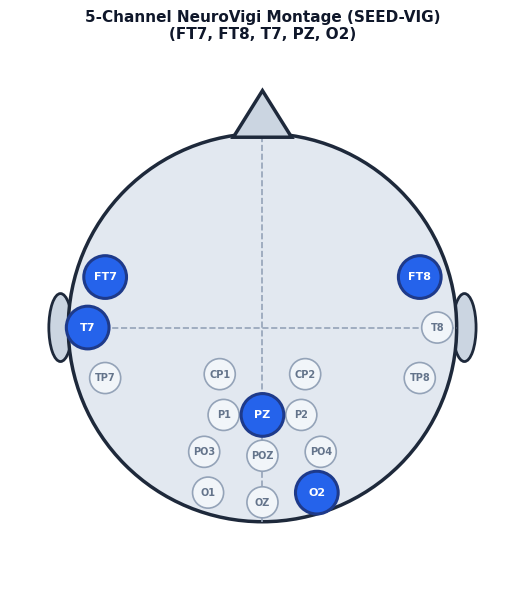

Here is the Python script that generated this plot: (Note: this script raises an exception after producing the figure.)
import matplotlib
matplotlib.use('Agg')
import matplotlib.pyplot as plt
import matplotlib.patches as patches
import numpy as np

# Set global styles
plt.rcParams['font.family'] = 'DejaVu Sans'
plt.rcParams['font.size'] = 10

# -------------------------------------------------------------
# 1. Fig Montage: 5-Channel Head Montage (FT7, FT8, T7, PZ, O2)
# -------------------------------------------------------------
def create_montage():
    fig, ax = plt.subplots(figsize=(6, 6), dpi=300)
    ax.set_xlim(-1.3, 1.3)
    ax.set_ylim(-1.3, 1.4)
    ax.set_aspect('equal')
    ax.axis('off')

    # Head outline
    head = plt.Circle((0, 0), 1.0, color='#e2e8f0', ec='#1e293b', lw=2.5, zorder=1)
    ax.add_patch(head)

    # Nose
    nose = patches.Polygon([[-0.15, 0.98], [0, 1.22], [0.15, 0.98]], closed=True,
                           fc='#cbd5e1', ec='#1e293b', lw=2.5, zorder=2)
    ax.add_patch(nose)

    # Ears
    left_ear = patches.Ellipse((-1.04, 0), 0.12, 0.35, angle=0, fc='#cbd5e1', ec='#1e293b', lw=2, zorder=0)
    right_ear = patches.Ellipse((1.04, 0), 0.12, 0.35, angle=0, fc='#cbd5e1', ec='#1e293b', lw=2, zorder=0)
    ax.add_patch(left_ear)
    ax.add_patch(right_ear)

    # 10-20 reference lines
    ax.plot([0, 0], [-1.0, 1.0], color='#94a3b8', linestyle='--', lw=1.2, zorder=1)
    ax.plot([-1.0, 1.0], [0, 0], color='#94a3b8', linestyle='--', lw=1.2, zorder=1)

    # Other non-selected scalp positions (faint)
    faint_positions = {
        # Remaining SEED-VIG channels (not used by NeuroVigi)
        'T8': (0.90, 0.0), 'TP7': (-0.81, -0.26), 'TP8': (0.81, -0.26),
        'CP1': (-0.22, -0.24), 'CP2': (0.22, -0.24),
        'P1': (-0.20, -0.45), 'P2': (0.20, -0.45),
        'PO3': (-0.30, -0.64), 'POZ': (0.0, -0.66), 'PO4': (0.30, -0.64),
        'O1': (-0.28, -0.85), 'OZ': (0.0, -0.90),
    }
    for name, (x, y) in faint_positions.items():
        circ = plt.Circle((x, y), 0.08, color='#f1f5f9', ec='#94a3b8', lw=1.2, zorder=3)
        ax.add_patch(circ)
        ax.text(x, y, name, color='#64748b', ha='center', va='center', fontsize=7, fontweight='bold', zorder=4)

    # 5 NeuroVigi channels actually used (SEED-VIG indices 0, 1, 2, 9, 16)
    active_positions = {
        'FT7': (-0.81, 0.26),
        'FT8': (0.81, 0.26),
        'T7':  (-0.90, 0.0),
        'PZ':  (0.0, -0.45),
        'O2':  (0.28, -0.85),
    }

    for name, (x, y) in active_positions.items():
        circ = plt.Circle((x, y), 0.11, color='#2563eb', ec='#1e3a8a', lw=2.2, zorder=5)
        ax.add_patch(circ)
        ax.text(x, y, name, color='white', ha='center', va='center', fontsize=8, fontweight='bold', zorder=6)

    ax.set_title("5-Channel NeuroVigi Montage (SEED-VIG)\n(FT7, FT8, T7, PZ, O2)", fontsize=11, fontweight='bold', pad=12, color='#0f172a')
    plt.tight_layout()
    plt.savefig('bluebook_figures/fig_montage.png', dpi=300)
    plt.close()

# -------------------------------------------------------------
# 2. Fig Architecture: End-to-End Deep Learning Architecture
# -------------------------------------------------------------
def create_architecture():
    fig, ax = plt.subplots(figsize=(12, 4.2), dpi=300)
    ax.set_xlim(0, 12)
    ax.set_ylim(0, 4.2)
    ax.axis('off')

    # Draw Stage 1 Box
    s1_rect = patches.FancyBboxPatch((1.8, 0.4), 2.2, 3.2, boxstyle="round,pad=0.15",
                                     fc='#f0fdf4', ec='#16a34a', lw=1.8, linestyle='--')
    ax.add_patch(s1_rect)
    ax.text(2.9, 3.8, "Stage I: Signal Denoising", ha='center', va='center',
            fontsize=9, fontweight='bold', color='#15803d')

    # Draw Stage 2 Box
    s2_rect = patches.FancyBboxPatch((4.3, 0.4), 6.0, 3.2, boxstyle="round,pad=0.15",
                                     fc='#eff6ff', ec='#2563eb', lw=1.8, linestyle='--')
    ax.add_patch(s2_rect)
    ax.text(7.3, 3.8, "Stage II: Spatio-Temporal Attention Classification", ha='center', va='center',
            fontsize=9, fontweight='bold', color='#1d4ed8')

    blocks = [
        {"x": 0.2, "y": 1.5, "w": 1.3, "h": 1.2, "title": "Raw 5-Ch EEG\n$\mathbf{X} \in \mathbb{R}^{B\\times 5\\times 400}$", "sub": "2.0s @ 200 Hz", "fc": "#e2e8f0", "ec": "#475569"},
        {"x": 2.0, "y": 1.5, "w": 1.8, "h": 1.2, "title": "SEN Denoising\n(1D U-Net)", "sub": "101.9K Params\nEnc-Dec + Skips", "fc": "#dcfce7", "ec": "#16a34a"},
        {"x": 4.5, "y": 1.5, "w": 1.6, "h": 1.2, "title": "EEGNet Backbone\nConv2D + Depthwise", "sub": "F1=8, D=2, F2=16\nSpatial Filtering", "fc": "#dbeafe", "ec": "#2563eb"},
        {"x": 6.4, "y": 1.5, "w": 1.6, "h": 1.2, "title": "Bidirectional LSTM\nSequence Model", "sub": "2 Layers, H=64\nOutput: 12x128", "fc": "#ffedd5", "ec": "#ea580c"},
        {"x": 8.3, "y": 1.5, "w": 1.7, "h": 1.2, "title": "Temporal Self-\nAttention Module", "sub": "Dynamic Weights $\\alpha_t$\nContext $\mathbf{c} \in \mathbb{R}^{128}$", "fc": "#f3e8ff", "ec": "#9333ea"},
        {"x": 10.3, "y": 1.5, "w": 1.5, "h": 1.2, "title": "Classification Head\n& Softmax", "sub": "P(Alert), P(Drowsy)\nDropout (p=0.5)", "fc": "#fef08a", "ec": "#ca8a04"}
    ]

    for b in blocks:
        patch = patches.FancyBboxPatch((b['x'], b['y']), b['w'], b['h'], boxstyle="round,pad=0.08",
                                       fc=b['fc'], ec=b['ec'], lw=1.8)
        ax.add_patch(patch)
        ax.text(b['x'] + b['w']/2, b['y'] + b['h']*0.62, b['title'], ha='center', va='center',
                fontsize=8, fontweight='bold', color='#0f172a')
        ax.text(b['x'] + b['w']/2, b['y'] + b['h']*0.22, b['sub'], ha='center', va='center',
                fontsize=6.5, color='#334155')

    # Connecting arrows
    ax.annotate('', xy=(2.0, 2.1), xytext=(1.5, 2.1),
                arrowprops=dict(facecolor='#0f172a', edgecolor='#0f172a', width=1.5, headwidth=6, shrink=0.05))
    ax.annotate('', xy=(4.5, 2.1), xytext=(3.8, 2.1),
                arrowprops=dict(facecolor='#0f172a', edgecolor='#0f172a', width=1.5, headwidth=6, shrink=0.05))
    ax.annotate('', xy=(6.4, 2.1), xytext=(6.1, 2.1),
                arrowprops=dict(facecolor='#0f172a', edgecolor='#0f172a', width=1.5, headwidth=6, shrink=0.05))
    ax.annotate('', xy=(8.3, 2.1), xytext=(8.0, 2.1),
                arrowprops=dict(facecolor='#0f172a', edgecolor='#0f172a', width=1.5, headwidth=6, shrink=0.05))
    ax.annotate('', xy=(10.3, 2.1), xytext=(10.0, 2.1),
                arrowprops=dict(facecolor='#0f172a', edgecolor='#0f172a', width=1.5, headwidth=6, shrink=0.05))

    # Global Residual Skip Connection
    ax.plot([0.85, 0.85, 4.15, 4.15], [2.7, 3.3, 3.3, 2.1], color='#ef4444', lw=1.8, linestyle='--')
    ax.annotate('', xy=(4.5, 2.1), xytext=(4.15, 2.1),
                arrowprops=dict(facecolor='#ef4444', edgecolor='#ef4444', width=1.5, headwidth=6, shrink=0.05))
    ax.text(2.5, 3.45, "Global Residual Connection: $\mathbf{\\tilde{X}} = \mathbf{X} + \mathrm{SEN}(\mathbf{X})$",
            ha='center', va='center', fontsize=7.5, color='#b91c1c', fontweight='bold')

    plt.tight_layout()
    plt.savefig('bluebook_figures/fig_architecture.png', dpi=300)
    plt.close()

# -------------------------------------------------------------
# 3. Fig DFD: Data Flow Diagrams Level 0 & Level 1
# -------------------------------------------------------------
def create_dfd():
    fig, (ax1, ax2) = plt.subplots(2, 1, figsize=(10, 8), dpi=300)
    
    # DFD Level 0 (Context Diagram)
    ax1.set_xlim(0, 10)
    ax1.set_ylim(0, 4)
    ax1.axis('off')
    ax1.text(5, 3.6, "Data Flow Diagram - Level 0 (Context Level)", ha='center', fontsize=10, fontweight='bold')

    # Entities
    ext_driver = patches.Rectangle((0.4, 1.2), 2.0, 1.4, fc='#f1f5f9', ec='#0f172a', lw=1.8)
    proc_core = patches.Circle((5.0, 1.9), 1.2, fc='#e0f2fe', ec='#0284c7', lw=2)
    ext_alert = patches.Rectangle((7.6, 1.2), 2.0, 1.4, fc='#fef2f2', ec='#b91c1c', lw=1.8)

    ax1.add_patch(ext_driver)
    ax1.add_patch(proc_core)
    ax1.add_patch(ext_alert)

    ax1.text(1.4, 1.9, "Driver &\nEEG\nSensors", ha='center', va='center', fontsize=8.5, fontweight='bold')
    ax1.text(5.0, 1.9, "0.0\nNeuroVigi\nVigilance\nSystem", ha='center', va='center', fontsize=9, fontweight='bold', color='#0369a1')
    ax1.text(8.6, 1.9, "In-Cabin DMS\nAudio Alarm &\nFleet Telemetry", ha='center', va='center', fontsize=8.5, fontweight='bold', color='#991b1b')

    # Arrows
    ax1.annotate('', xy=(3.8, 2.2), xytext=(2.4, 2.2),
                 arrowprops=dict(facecolor='#0f172a', width=1.5, headwidth=6))
    ax1.text(3.1, 2.45, "Raw 5-Ch EEG Stream", ha='center', fontsize=7.5)

    ax1.annotate('', xy=(7.6, 2.2), xytext=(6.2, 2.2),
                 arrowprops=dict(facecolor='#b91c1c', edgecolor='#b91c1c', width=1.5, headwidth=6))
    ax1.text(6.9, 2.45, "Alert State & Probabilities", ha='center', fontsize=7.5, color='#991b1b')

    # DFD Level 1 (Decomposition)
    ax2.set_xlim(0, 10)
    ax2.set_ylim(0, 4)
    ax2.axis('off')
    ax2.text(5, 3.7, "Data Flow Diagram - Level 1 (Functional Decomposition)", ha='center', fontsize=10, fontweight='bold')

    nodes = [
        {"id": "1.0", "name": "Buffer Ingestion\n& Standardization", "x": 0.5, "y": 1.5, "w": 1.8, "h": 1.1},
        {"id": "2.0", "name": "SEN Denoising\n& Reconstruction", "x": 2.7, "y": 1.5, "w": 1.8, "h": 1.1},
        {"id": "3.0", "name": "Spatio-Temporal\nFeature Extraction", "x": 4.9, "y": 1.5, "w": 1.9, "h": 1.1},
        {"id": "4.0", "name": "Attention-Driven\nClassification", "x": 7.2, "y": 1.5, "w": 1.9, "h": 1.1},
    ]
    for n in nodes:
        rect = patches.FancyBboxPatch((n['x'], n['y']), n['w'], n['h'], boxstyle="round,pad=0.05",
                                      fc='#f8fafc', ec='#334155', lw=1.5)
        ax2.add_patch(rect)
        ax2.text(n['x'] + n['w']/2, n['y'] + n['h']*0.75, n['id'], ha='center', fontsize=8, fontweight='bold', color='#2563eb')
        ax2.text(n['x'] + n['w']/2, n['y'] + n['h']*0.35, n['name'], ha='center', fontsize=7, fontweight='bold')

    ax2.annotate('', xy=(2.7, 2.05), xytext=(2.3, 2.05), arrowprops=dict(facecolor='#0f172a', width=1.2, headwidth=5))
    ax2.annotate('', xy=(4.9, 2.05), xytext=(4.5, 2.05), arrowprops=dict(facecolor='#0f172a', width=1.2, headwidth=5))
    ax2.annotate('', xy=(7.2, 2.05), xytext=(6.8, 2.05), arrowprops=dict(facecolor='#0f172a', width=1.2, headwidth=5))

    ax2.text(2.5, 2.3, "Norm EEG", ha='center', fontsize=6.5)
    ax2.text(4.7, 2.3, "Cleaned", ha='center', fontsize=6.5)
    ax2.text(7.05, 2.3, "Features", ha='center', fontsize=6.5)

    plt.tight_layout()
    plt.savefig('bluebook_figures/fig_dfd.png', dpi=300)
    plt.close()

# -------------------------------------------------------------
# 4. Fig UML: Use Case & Sequence Diagrams
# -------------------------------------------------------------
def create_uml():
    fig, (ax1, ax2) = plt.subplots(1, 2, figsize=(12, 5.5), dpi=300)

    # Use Case Diagram
    ax1.set_xlim(0, 10)
    ax1.set_ylim(0, 10)
    ax1.axis('off')
    ax1.set_title("UML Use Case Diagram", fontsize=10, fontweight='bold')

    # System boundary
    sys_bound = patches.Rectangle((3.0, 0.5), 6.5, 9.0, fc='#f8fafc', ec='#475569', lw=1.5, linestyle='--')
    ax1.add_patch(sys_bound)
    ax1.text(6.25, 9.1, "NeuroVigi Vehicle BCI System", ha='center', fontsize=9, fontweight='bold', color='#1e293b')

    # Actors
    # Driver
    ax1.plot([1.2, 1.2], [7.3, 6.7], color='#0f172a', lw=1.8)
    ax1.plot([0.8, 1.6], [7.1, 7.1], color='#0f172a', lw=1.8)
    ax1.plot([1.2, 0.8], [6.7, 6.1], color='#0f172a', lw=1.8)
    ax1.plot([1.2, 1.6], [6.7, 6.1], color='#0f172a', lw=1.8)
    c_head = plt.Circle((1.2, 7.6), 0.25, color='#0f172a')
    ax1.add_patch(c_head)
    ax1.text(1.2, 5.7, "Vehicle\nDriver", ha='center', fontsize=8, fontweight='bold')

    # Safety Officer / System
    ax1.plot([1.2, 1.2], [3.3, 2.7], color='#0f172a', lw=1.8)
    ax1.plot([0.8, 1.6], [3.1, 3.1], color='#0f172a', lw=1.8)
    ax1.plot([1.2, 0.8], [2.7, 2.1], color='#0f172a', lw=1.8)
    ax1.plot([1.2, 1.6], [2.7, 2.1], color='#0f172a', lw=1.8)
    c_head2 = plt.Circle((1.2, 3.6), 0.25, color='#0f172a')
    ax1.add_patch(c_head2)
    ax1.text(1.2, 1.7, "Fleet Safety\nManager", ha='center', fontsize=8, fontweight='bold')

    use_cases = [
        {"name": "Stream 5-Ch EEG", "y": 8.0},
        {"name": "Perform Real-Time SEN Denoising", "y": 6.5},
        {"name": "Decode Cognitive Vigilance", "y": 5.0},
        {"name": "Trigger In-Cabin Multi-Modal Alarm", "y": 3.5},
        {"name": "Inspect Telemetry & Fatigue Log", "y": 2.0},
    ]
    for uc in use_cases:
        ellipse = patches.Ellipse((6.25, uc['y']), 3.8, 0.9, fc='#e0f2fe', ec='#0369a1', lw=1.5)
        ax1.add_patch(ellipse)
        ax1.text(6.25, uc['y'], uc['name'], ha='center', va='center', fontsize=7.5, fontweight='bold')

        # Connect lines
        if uc['y'] >= 3.5:
            ax1.plot([1.6, 4.35], [7.1, uc['y']], color='#64748b', lw=1.2)
        if uc['y'] <= 3.5:
            ax1.plot([1.6, 4.35], [3.1, uc['y']], color='#64748b', lw=1.2)

    # Sequence Diagram
    ax2.set_xlim(0, 10)
    ax2.set_ylim(0, 10)
    ax2.axis('off')
    ax2.set_title("UML Sequence Diagram (Real-Time Loop)", fontsize=10, fontweight='bold')

    lifelines = [
        {"name": "Headband", "x": 1.2},
        {"name": "RingBuffer", "x": 3.4},
        {"name": "SEN Module", "x": 5.6},
        {"name": "Classifier", "x": 7.8},
        {"name": "AlarmSystem", "x": 9.2}
    ]
    for ll in lifelines:
        box = patches.Rectangle((ll['x']-0.7, 9.0), 1.4, 0.6, fc='#f1f5f9', ec='#1e293b', lw=1.2)
        ax2.add_patch(box)
        ax2.text(ll['x'], 9.3, ll['name'], ha='center', va='center', fontsize=7.5, fontweight='bold')
        ax2.plot([ll['x'], ll['x']], [9.0, 0.5], color='#94a3b8', linestyle='--', lw=1.2)

    # Messages
    msgs = [
        {"y": 8.0, "x1": 1.2, "x2": 3.4, "txt": "1: Push 200 samples/s"},
        {"y": 6.8, "x1": 3.4, "x2": 5.6, "txt": "2: Extract 400-pt Epoch"},
        {"y": 5.4, "x1": 5.6, "x2": 7.8, "txt": "3: Denoised Epoch X~"},
        {"y": 4.0, "x1": 7.8, "x2": 3.4, "txt": "4: P(Drowsy) Posterior"},
        {"y": 2.6, "x1": 7.8, "x2": 9.2, "txt": "5: P >= 0.5 for 3s (Alert!)"},
    ]
    for m in msgs:
        ax2.annotate('', xy=(m['x2'], m['y']), xytext=(m['x1'], m['y']),
                     arrowprops=dict(facecolor='#0f172a', width=1.0, headwidth=4.5))
        ax2.text((m['x1']+m['x2'])/2, m['y']+0.22, m['txt'], ha='center', fontsize=6.8, fontweight='bold')

    plt.tight_layout()
    plt.savefig('bluebook_figures/fig_uml.png', dpi=300)
    plt.close()

# -------------------------------------------------------------
# 5. Fig Gantt: Project Schedule and Work Breakdown Structure
# -------------------------------------------------------------
def create_gantt():
    fig, ax = plt.subplots(figsize=(10, 4.5), dpi=300)
    tasks = [
        "1. Literature Review & Problem Formulation",
        "2. SEED-VIG Preprocessing & 5-Ch Extraction",
        "3. 1D U-Net SEN Architecture Design",
        "4. EEGNet + BiLSTM + Attention Integration",
        "5. 23-Fold LOSO-CV Training & Benchmarking",
        "6. Synthetic Noise Injection Stress Tests",
        "7. Interactive Streamlit Dashboard Dev",
        "8. Report, Paper & Documentation Compilation"
    ]
    starts = [1, 2, 4, 6, 7, 9, 10, 11]
    durations = [2, 3, 3, 3, 3, 2, 3, 3]
    colors = ['#38bdf8', '#38bdf8', '#818cf8', '#818cf8', '#fbbf24', '#f87171', '#34d399', '#a78bfa']

    y_pos = np.arange(len(tasks))
    ax.barh(y_pos, durations, left=starts, height=0.55, align='center', color=colors, edgecolor='#1e293b', lw=1.2)
    ax.set_yticks(y_pos)
    ax.set_yticklabels(tasks, fontsize=8.5, fontweight='bold')
    ax.invert_yaxis()

    ax.set_xlabel("Project Timeline (Months / Weeks)", fontsize=9, fontweight='bold')
    ax.set_xlim(0, 15)
    ax.set_xticks(np.arange(1, 15, 1))
    ax.set_xticklabels([f"M{i}" for i in range(1, 15)], fontsize=8)
    ax.grid(axis='x', linestyle=':', alpha=0.6)

    ax.set_title("Project Work Breakdown Structure and Timeline (Semesters VII & VIII)",
                 fontsize=10, fontweight='bold', pad=12)
    plt.tight_layout()
    plt.savefig('bluebook_figures/fig_gantt.png', dpi=300)
    plt.close()

# -------------------------------------------------------------
# 6. Fig Waveform: Time Domain Signal Clean vs Noisy vs SEN
# -------------------------------------------------------------
def create_waveforms():
    np.random.seed(42)
    t = np.linspace(0, 2.0, 400) # 2 seconds at 200 Hz
    
    # Brain wave: mix of alpha (10 Hz), theta (6 Hz), and slow drift
    clean = 1.2 * np.sin(2 * np.pi * 10 * t) + 0.8 * np.sin(2 * np.pi * 6 * t) + 0.4 * np.sin(2 * np.pi * 2 * t)
    
    # Additive artifact: blink spike + Gaussian high frequency noise
    blink = 4.0 * np.exp(-((t - 0.9)**2) / (2 * (0.08**2)))
    noise = clean + blink + 0.7 * np.random.normal(0, 1, 400)
    
    # SEN reconstructed output (clean wave with tiny residual)
    sen_recon = clean + 0.15 * np.random.normal(0, 1, 400)

    fig, axes = plt.subplots(3, 1, figsize=(10, 5), dpi=300, sharex=True)

    axes[0].plot(t, clean, color='#1e40af', lw=1.5)
    axes[0].set_ylabel("Clean EEG (uV)", fontsize=8, fontweight='bold')
    axes[0].grid(True, linestyle=':', alpha=0.5)
    axes[0].set_title("Time-Domain Waveform Restoration via 1D U-Net SEN Module", fontsize=10, fontweight='bold')

    axes[1].plot(t, noise, color='#dc2626', lw=1.2)
    axes[1].set_ylabel("Corrupted (50% N)", fontsize=8, fontweight='bold')
    axes[1].grid(True, linestyle=':', alpha=0.5)

    axes[2].plot(t, sen_recon, color='#16a34a', lw=1.5)
    axes[2].set_ylabel("SEN Denoised", fontsize=8, fontweight='bold')
    axes[2].set_xlabel("Time (seconds)", fontsize=9, fontweight='bold')
    axes[2].grid(True, linestyle=':', alpha=0.5)

    plt.tight_layout()
    plt.savefig('bluebook_figures/fig_waveform.png', dpi=300)
    plt.close()

if __name__ == '__main__':
    print("Generating diagrams...")
    create_montage()
    create_architecture()
    create_dfd()
    create_uml()
    create_gantt()
    create_waveforms()
    print("All diagrams generated successfully!")
